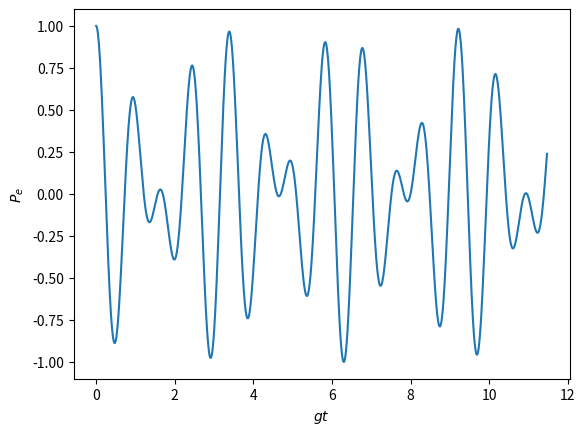

The matplotlib source for this figure:
import numpy as np
import matplotlib.pyplot as plt
pi = np.pi

alpha = pi / 4
t = np.linspace(0, 20 * pi / np.sqrt(30), 1000)
P_e = np.cos(alpha)**2 * np.cos(np.sqrt(56) * t) + np.sin(alpha)**2 * np.cos(np.sqrt(30) * t)
plt.plot(t, P_e)

plt.xlabel("$gt$")
plt.ylabel("$P_e$")
plt.show()